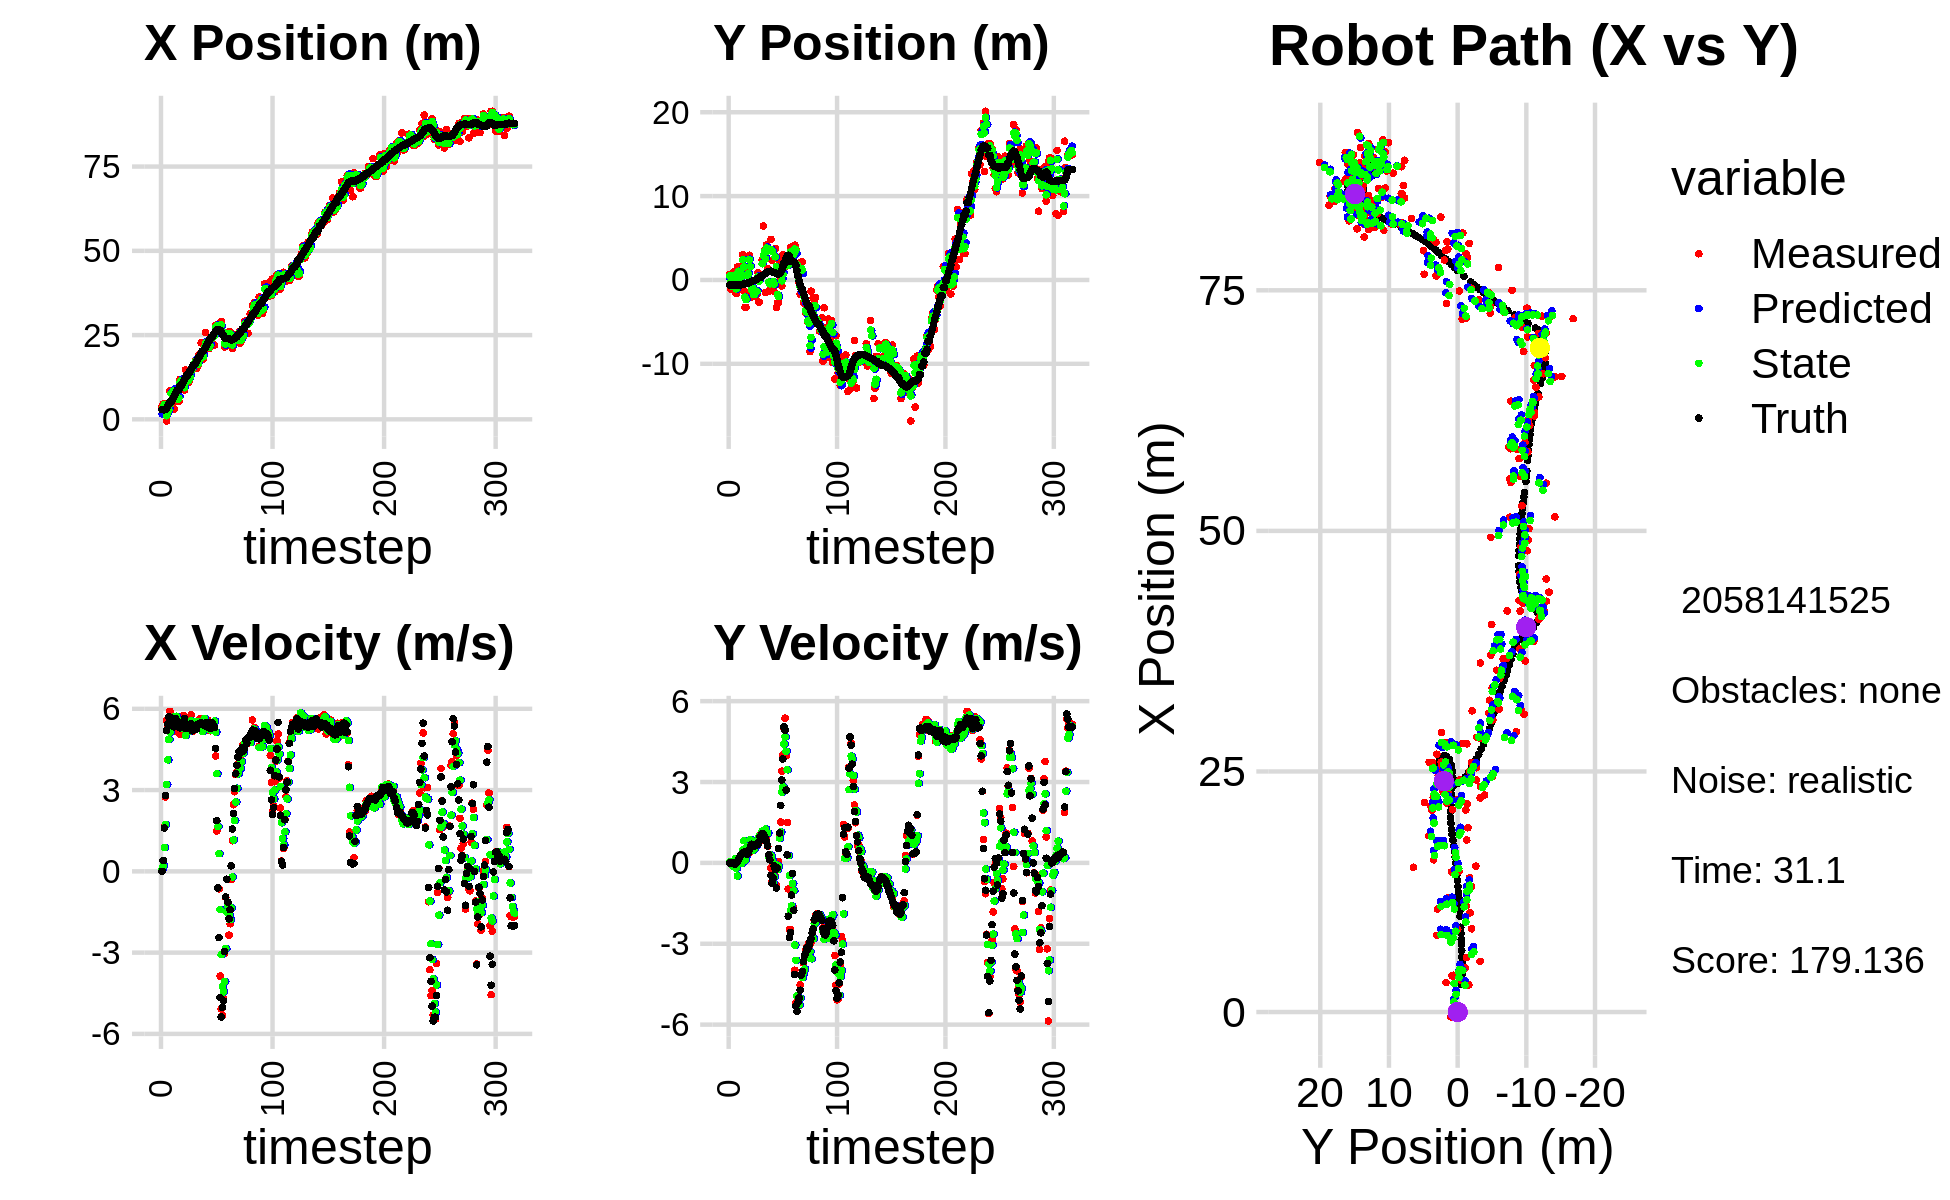

The data file committed next to this chart (first rows):
3.730600833730974397e+00, 6.443017123476340036e-01, 0.000000000000000000e+00, 0.000000000000000000e+00, 0.000000000000000000e+00, 0.000000000000000000e+00, 0.000000000000000000e+00, 0.000000000000000000e+00, 1.605523673147978503e+00, 3.065505739165900745e-01, 0.000000000000000000e+00, 0.000000000000000000e+00, 2.851256847246942172e+00, -6.150075783678804475e-01, 0.000000000000000000e+00, 0.000000000000000000e+00, 0.000000000000000000e+00, -3.811352653428912163e-04
3.730600833730974397e+00, 6.443017123476340036e-01, 0.000000000000000000e+00, 0.000000000000000000e+00, 1.605523673147978503e+00, 3.065505739165900745e-01, 0.000000000000000000e+00, 0.000000000000000000e+00, 2.963954462335256501e+00, 5.006231512844867559e-01, 7.785049745854043246e-02, 1.527520948131009387e-02, 2.851256847246942172e+00, -6.150075783678804475e-01, 0.000000000000000000e+00, 0.000000000000000000e+00, 0.000000000000000000e+00, -3.754551653400994837e-05
4.567328214924189389e+00, -1.082596599125585257e+00, 3.810000094393778403e-01, 4.552600307069580148e-05, 2.971739512081110757e+00, 5.021506722326177785e-01, 7.785049745854043246e-02, 1.527520948131009387e-02, 3.585181666150543123e+00, -2.077291723894240105e-01, 2.126529050528114251e-01, 5.050786470538887185e-02, 2.851256847246942172e+00, -6.150075783678804475e-01, 4.000000000000000222e-01, 0.000000000000000000e+00, 4.000000059604644775e-01, -1.194908181787468493e-04
4.567328214924189389e+00, -1.082596599125585257e+00, 1.659999954770613018e+00, 1.983547537162633982e-04, 3.606446956655824376e+00, -2.026783859188851233e-01, 2.126529050528114251e-01, 5.050786470538887185e-02, 4.338828780921489603e+00, -7.384686087485131667e-01, 8.838976040100320342e-01, -4.619222849551404830e-02, 2.851256847246942172e+00, -6.150075783678804475e-01, 1.600000000000000089e+00, 0.000000000000000000e+00, 1.600000023841857910e+00, -1.194908181787468493e-04
3.817406237242743305e+00, 6.070219170754221905e-01, 2.743999500068886821e+00, 1.585350452240032008e-03, 4.427218541322492484e+00, -7.430878315980645743e-01, 8.838976040100320342e-01, -4.619222849551404830e-02, 4.177910121336976701e+00, -1.958556008912851754e-01, 1.729148443056720774e+00, -1.178132732925358112e-01, 2.947711467488527415e+00, -6.149939406360368510e-01, 2.799999999999999822e+00, 1.000000000000000021e-03, 2.799999952316284180e+00, -5.777516635134816170e-04
-5.036196710282453415e-01, 9.663418012562374759e-01, 5.577990602176580381e+00, -1.027657780971424385e-02, 4.350824965642648756e+00, -2.076369282205387523e-01, 1.729148443056720774e+00, -1.178132732925358112e-01, 1.066114997053536406e+00, 5.585448855190637829e-01, 3.200612197688702310e+00, 8.013484220248111300e-02, 3.327460765921521624e+00, -6.150883967132924068e-01, 5.200000000000000178e+00, -1.799999999999999864e-02, 5.199999809265136719e+00, 1.842341967858374119e-03
3.326399266565711610e+00, -4.473764088602932287e-01, 5.390750847911831123e+00, -5.180805646181570884e-02, 1.386176216822406548e+00, 5.665583697393118401e-01, 3.200612197688702310e+00, 8.013484220248111300e-02, 1.839610637458459985e+00, 2.153396218131992668e-01, 4.115975000841535447e+00, 1.522869911211772731e-01, 3.935760020966128980e+00, -6.189179052008425552e-01, 5.447000000000000064e+00, -4.800000000000000100e-02, 5.447999954223632812e+00, 9.610249660909175873e-03
2.812312483619755277e+00, -1.637342688333446539e+00, 5.697994968193904164e+00, -7.537955257944786887e-03, 2.251208137542613397e+00, 2.305683209253169830e-01, 4.115975000841535447e+00, 1.522869911211772731e-01, 2.786684817661244651e+00, -1.059062165690644264e+00, 4.866794002208967740e+00, -1.984122801925364277e-01, 4.466891765200488251e+00, -6.225061375091368587e-01, 5.695999999999999730e+00, 1.299999999999999940e-02, 5.696000099182128906e+00, 1.322912867181003094e-03
8.416604042205332092e+00, 1.545157569704272094e+00, 5.907769952783702649e+00, 5.213535112686322470e-02, 3.273364217882141602e+00, -1.078903393709897962e+00, 4.866794002208967740e+00, -1.984122801925364277e-01, 4.435040421883214456e+00, -2.915131877883454514e-01, 5.136294051610365230e+00, -4.872378622077144783e-01, 5.122134685343676885e+00, -6.203990995281275511e-01, 5.695999999999999730e+00, 4.200000000000000261e-02, 5.554999828338623047e+00, -8.824649266898632050e-03
8.416604042205332092e+00, 1.545157569704272094e+00, 5.557783676085051638e+00, 4.904676481238257751e-02, 4.948669827044250624e+00, -3.402369740091168993e-01, 5.136294051610365230e+00, -4.872378622077144783e-01, 7.657918820786981939e+00, 1.032597297451957274e+00, 5.551969734356107189e+00, 1.186835835889538115e-01, 5.122134685343676885e+00, -6.203990995281275511e-01, 5.554000000000000270e+00, 1.100000000000000006e-01, 5.554999828338623047e+00, -8.824649266898632050e-03
3.784335732624011239e+00, 8.089615463102471926e-01, 5.440678413516194745e+00, 1.199226657396876422e-01, 8.213115794222591859e+00, 1.044465655810852711e+00, 5.551969734356107189e+00, 1.186835835889538115e-01, 7.248491144946306974e+00, 9.783448449612013320e-01, 5.687082716519604730e+00, 1.496348417996221369e-01, 5.750644206836568628e+00, -6.112945916757183129e-01, 5.423000000000000043e+00, 1.910000000000000031e-01, 5.427000045776367188e+00, -2.203829027712345123e-02
8.576231956431666248e+00, -9.960691878214900791e-03, 5.483983802788976902e+00, 2.099160060728548771e-01, 7.817199416598267447e+00, 9.933083291411635152e-01, 5.687082716519604730e+00, 1.496348417996221369e-01, 8.390566545823961775e+00, 2.753188216465578542e-01, 5.644823471287058858e+00, 7.938936480094288539e-02, 6.375899791462414257e+00, -5.936968126678869861e-01, 5.339000000000000412e+00, 2.700000000000000178e-01, 5.346000194549560547e+00, -3.825933486223220825e-02
3.065129280266671419e+00, 1.690820853268459434e+00, 5.177819743296505628e+00, 2.727766715698973776e-01, 8.955048892952667927e+00, 2.832577581266521594e-01, 5.644823471287058858e+00, 7.938936480094288539e-02, 7.703366433038794092e+00, 6.370719932225639148e-01, 5.700747808351220414e+00, -2.868909770534712467e-02, 7.017692089130270539e+00, -5.648487408293324519e-01, 5.338000000000000078e+00, 3.019999999999999907e-01, 5.346000194549560547e+00, -5.263310670852661133e-02
7.967354803863114121e+00, 3.019143587705994225e+00, 5.702607336058706622e+00, 3.606496122231769852e-01, 8.273441213873915956e+00, 6.342030834520292482e-01, 5.700747808351220414e+00, -2.868909770534712467e-02, 8.036498286407249836e+00, 2.415607443642306063e+00, 5.680855655551432903e+00, 4.790585046653453860e-01, 7.534007549631237310e+00, -5.355117254416810191e-01, 5.637999999999999901e+00, 3.559999999999999831e-01, 5.649000167846679688e+00, -6.315881758928298950e-02
5.664845466477593128e+00, -1.279460140082973929e+00, 5.470624482464888416e+00, 3.968554352768871030e-01, 8.604583851962393837e+00, 2.463513294108840679e+00, 5.680855655551432903e+00, 4.790585046653453860e-01, 7.978148418422934540e+00, 1.557160672552908798e+00, 5.722762059879724639e+00, 8.263358436266358131e-01, 8.178840160097085032e+00, -4.918459739164545153e-01, 5.402999999999999581e+00, 3.960000000000000187e-01, 5.418000221252441406e+00, -7.241613417863845825e-02
5.264910936646131745e+00, -3.276776448964679567e+00, 5.415343700597244236e+00, 3.986862678337719790e-01, 8.550424624410906560e+00, 1.639794256915572346e+00, 5.722762059879724639e+00, 8.263358436266358131e-01, 5.984628961295777927e+00, -2.059372098982069410e+00, 5.356773980179099226e+00, 9.379373639519283934e-02, 8.807876109769578576e+00, -4.458614741192979958e-01, 5.402999999999999581e+00, 3.970000000000000195e-01, 5.418000221252441406e+00, -7.348901778459548950e-02
5.264910936646131745e+00, -3.276776448964679567e+00, 5.140482929363513698e+00, 3.442945569363284330e-01, 6.520306359313687850e+00, -2.049992725342550060e+00, 5.356773980179099226e+00, 9.379373639519283934e-02, 6.258482076313551801e+00, -2.348213377255998324e+00, 5.321085758650110797e+00, 2.653441490517237100e-01, 8.807876109769578576e+00, -4.458614741192979958e-01, 5.514000000000000234e+00, 4.020000000000000240e-01, 5.528999805450439453e+00, -6.687720119953155518e-02
1.186546695247314354e+01, 1.389760105613311314e+00, 5.057142287218912458e+00, 3.159113763146323972e-01, 6.790590652178562614e+00, -2.321678962350826048e+00, 5.321085758650110797e+00, 2.653441490517237100e-01, 1.069931322285989772e+01, 4.832487443554778217e-01, 5.551196340707795329e+00, 5.959768122079349695e-01, 9.947608470884764742e+00, -3.679796769722845640e-01, 5.298000000000000043e+00, 3.270000000000000129e-01, 5.308000087738037109e+00, -6.238729134202003479e-02
1.186546695247314354e+01, 1.389760105613311314e+00, 5.360550769626032164e+00, 3.348648061014534161e-01, 1.125443285693067708e+01, 5.428464255762712742e-01, 5.551196340707795329e+00, 5.959768122079349695e-01, 1.139655239767913564e+01, 7.449040969419105096e-01, 5.440128896456512209e+00, 4.635451297831403306e-01, 9.947608470884764742e+00, -3.679796769722845640e-01, 5.354000000000000092e+00, 3.649999999999999911e-01, 5.366000175476074219e+00, -6.238729134202003479e-02
1.069708538075113324e+01, 2.944198979366324131e+00, 5.301215361168737594e+00, 3.825458178598935000e-01, 1.194056528732478739e+01, 7.912586099202245649e-01, 5.440128896456512209e+00, 4.635451297831403306e-01, 1.096843317345945756e+01, 2.424147874106005407e+00, 5.290029716386026593e+00, 5.642024897770142600e-01, 1.056078290969862366e+01, -3.275524241459090713e-01, 5.402999999999999581e+00, 4.959999999999999964e-01, 5.426000118255615234e+00, -7.203704118728637695e-02
1.029986190764258147e+01, -1.796406255288651499e+00, 5.758876508261151272e+00, 6.091149984403387840e-01, 1.149743614509806022e+01, 2.480568123083706666e+00, 5.290029716386026593e+00, 5.642024897770142600e-01, 1.121398963378799962e+01, 1.572876250176871160e+00, 5.549398610983747204e+00, 8.609212486785635665e-01, 1.118139982232615459e+01, -2.755312785589325020e-01, 5.328000000000000291e+00, 5.919999999999999707e-01, 5.677999973297119141e+00, -1.053779646754264832e-01
8.649475336305087581e+00, -2.041044251259233722e+00, 5.572644603435665367e+00, 6.718632164927241801e-01, 1.176892949488637363e+01, 1.658968375044727495e+00, 5.549398610983747204e+00, 8.609212486785635665e-01, 9.357313599011060745e+00, -1.184922842916272590e+00, 5.342144961163281636e+00, 4.731856386369273637e-01, 1.180506658547658994e+01, -2.041932505112184493e-01, 5.636000000000000121e+00, 6.929999999999999494e-01, 5.677999973297119141e+00, -1.199853941798210144e-01
1.465239572523840117e+01, -1.884796628123913687e-01, 5.117397345978846879e+00, 6.538536356155637552e-01, 9.891528095127389619e+00, -1.137604279052579770e+00, 5.342144961163281636e+00, 4.731856386369273637e-01, 1.093898067507378968e+01, -9.521672751378339461e-01, 5.018470236334531265e+00, 4.622327546355914918e-01, 1.243160200129597293e+01, -1.255331800091312178e-01, 5.274000000000000021e+00, 6.700000000000000400e-01, 5.316999912261962891e+00, -1.270821690559387207e-01
1.304136553242410024e+01, -1.984690295131716242e+00, 5.304990043162256086e+00, 6.277298172476567517e-01, 1.144082769870724192e+01, -9.059439996742747470e-01, 5.018470236334531265e+00, 4.622327546355914918e-01, 1.269945075649406796e+01, -1.723567097788232250e+00, 5.261823756533134500e+00, 5.077851261090362556e-01, 1.304096937195601313e+01, -4.981265991042248958e-02, 5.331000000000000405e+00, 6.500000000000000222e-01, 5.370999813079833984e+00, -1.177805140614509583e-01
1.304136553242410024e+01, -1.984690295131716242e+00, 5.285128624306572931e+00, 6.253796517002911948e-01, 1.322563313214738123e+01, -1.672788585177328535e+00, 5.261823756533134500e+00, 5.077851261090362556e-01, 1.318435762686931234e+01, -1.742996627079697491e+00, 5.280709931865223972e+00, 5.564984092053989473e-01, 1.304096937195601313e+01, -4.981265991042248958e-02, 5.423000000000000043e+00, 6.260000000000000009e-01, 5.459000110626220703e+00, -1.177805140614509583e-01
1.104558038710117174e+01, -1.244280622803997094e+00, 5.458977976414536748e+00, 6.454229958187577276e-01, 1.371242862005583518e+01, -1.687346786159157563e+00, 5.280709931865223972e+00, 5.564984092053989473e-01, 1.166252578517672767e+01, -1.340647764558174693e+00, 5.175121583551589133e+00, 6.477704446118823789e-01, 1.366182470326882026e+01, 2.209193896559596970e-02, 5.371999999999999886e+00, 6.620000000000000329e-01, 5.412000179290771484e+00, -1.176851391792297363e-01
1.395237874971730641e+01, -1.732856915895759853e+00, 5.404764059317402669e+00, 6.607210701221054583e-01, 1.218003794353188596e+01, -1.275870720096986544e+00, 5.175121583551589133e+00, 6.477704446118823789e-01, 1.255503407642529901e+01, -1.368641112097288337e+00, 5.189387317961101864e+00, 6.766689786978810073e-01, 1.428061056111868687e+01, 9.751112717436810629e-02, 5.432000000000000384e+00, 6.640000000000000346e-01, 5.473000049591064453e+00, -1.216443255543708801e-01
1.456777083846126430e+01, 8.867526788739136245e-01, 5.774394270281027808e+00, 7.109802719185182029e-01, 1.307397280822140928e+01, -1.300974214227500259e+00, 5.189387317961101864e+00, 6.766689786978810073e-01, 1.427125848226442884e+01, 3.873488406235914283e-01, 5.562378790897986924e+00, 8.388970962818286248e-01, 1.490508413349739669e+01, 1.734367153325189204e-01, 5.445000000000000284e+00, 6.850000000000000533e-01, 5.487999916076660156e+00, -1.225097775459289551e-01
1.515409454702917103e+01, -2.644962892683740741e+00, 5.157036864945279575e+00, 7.617991233322710665e-01, 1.482749636135422833e+01, 4.712385502517743019e-01, 5.562378790897986924e+00, 8.388970962818286248e-01, 1.491846022340303968e+01, -1.481725418593536903e-01, 5.371425274877980272e+00, 9.889745985992799415e-01, 1.551584768313964702e+01, 2.539531128984458541e-01, 5.190000000000000391e+00, 7.950000000000000400e-01, 5.250999927520751953e+00, -1.466596871614456177e-01
1.627530688042789464e+01, 3.269290507863389927e-01, 5.353499683853374158e+00, 9.662513945865304210e-01, 1.545560275089083824e+01, -4.927508199942569334e-02, 5.371425274877980272e+00, 9.889745985992799415e-01, 1.608825352020370403e+01, 2.395081768855083504e-01, 5.420915065271792344e+00, 9.963441844786788959e-01, 1.612400579420274838e+01, 3.523406523009329216e-01, 5.253000000000000114e+00, 9.779999999999999805e-01, 5.428999900817871094e+00, -1.785672008991241455e-01
1.627530688042789464e+01, 3.269290507863389927e-01, 5.453312214132901126e+00, 1.094178982685308998e+00, 1.663034502673088255e+01, 3.391425953333762622e-01, 5.420915065271792344e+00, 9.963441844786788959e-01, 1.655136358644041294e+01, 3.313312087872951617e-01, 5.452026279607537163e+00, 1.022216551104833338e+00, 1.612400579420274838e+01, 3.523406523009329216e-01, 5.241999999999999993e+00, 1.032999999999999918e+00, 5.342999935150146484e+00, -1.980155259370803833e-01
1.734928655621503424e+01, 2.374660625127205105e+00, 5.340559664823774533e+00, 1.071555764931793275e+00, 1.709656621440116808e+01, 4.335528638977784732e-01, 5.452026279607537163e+00, 1.022216551104833338e+00, 1.728401133465023065e+01, 1.934867999736704647e+00, 5.418770666755611032e+00, 1.177298124918712219e+00, 1.662749052049477427e+01, 4.478613279909410272e-01, 5.373000000000000220e+00, 1.094999999999999973e+00, 5.482999801635742188e+00, -1.980155259370803833e-01
1.504569387470181852e+01, 6.432874812569781220e+00, 5.367403051310669859e+00, 1.090190843625550299e+00, 1.782588840132579122e+01, 2.052597812228575958e+00, 5.418770666755611032e+00, 1.177298124918712219e+00, 1.722220525392478407e+01, 2.928378745638295033e+00, 5.530679525605584956e+00, 9.219481619955280927e-01, 1.724190473584141614e+01, 5.724975013605013707e-01, 5.250000000000000000e+00, 1.044999999999999929e+00, 5.508999824523925781e+00, -2.003872990608215332e-01
1.581792759913033208e+01, 3.490086450100958526e+00, 5.455205335439655912e+00, 1.010463845003440220e+00, 1.777527320648534115e+01, 3.020573561837847976e+00, 5.530679525605584956e+00, 9.219481619955280927e-01, 1.625618785384643772e+01, 3.388598555573411275e+00, 5.358142023055182612e+00, 1.013580659853175359e+00, 1.784755659073178435e+01, 6.916769877535212663e-01, 5.423000000000000043e+00, 9.689999999999999725e-01, 5.508999824523925781e+00, -1.831534653902053833e-01
1.915063297780297447e+01, -1.492020592636118081e+00, 5.556888674355777269e+00, 9.349951017598080449e-01, 1.679200205615195429e+01, 3.489956621558728767e+00, 5.358142023055182612e+00, 1.013580659853175359e+00, 1.729663222917840670e+01, 2.505124770502889398e+00, 5.330177390444331920e+00, 1.256631338211535498e+00, 1.847053289401922882e+01, 8.022225049224571691e-01, 5.432000000000000384e+00, 8.970000000000000195e-01, 5.506000041961669922e+00, -1.666973233222961426e-01
1.833115971069060635e+01, 4.195908083375531561e+00, 5.636447236729739352e+00, 8.881986544473169376e-01, 1.782964996822283865e+01, 2.630787904324042970e+00, 5.330177390444331920e+00, 1.256631338211535498e+00, 1.823944179863059034e+01, 3.816653721645730357e+00, 5.505836563304415066e+00, 1.091699947462784648e+00, 1.898845052754919038e+01, 8.877029553558866137e-01, 5.472999999999999865e+00, 7.720000000000000195e-01, 5.453000068664550781e+00, -1.562960445880889893e-01
2.269995284086806464e+01, 1.345371677232767071e+00, 5.422962996201441399e+00, 6.174450101905530897e-01, 1.879002545496103238e+01, 3.925823716392008667e+00, 5.505836563304415066e+00, 1.091699947462784648e+00, 1.964672630446557378e+01, 3.439724067512515582e+00, 5.281103196229970820e+00, 1.105649341698041965e+00, 1.961269140277394385e+01, 9.765987537395331985e-01, 5.491999999999999993e+00, 6.250000000000000000e-01, 5.526999950408935547e+00, -1.133692935109138489e-01
1.786686611172764927e+01, -1.319267139444596060e+00, 5.385952716974646393e+00, 2.945333710376112912e-01, 2.017483662408857015e+01, 3.550289001682319867e+00, 5.281103196229970820e+00, 1.105649341698041965e+00, 1.839758769963071927e+01, -2.612188821654028992e-01, 5.166343601186138557e+00, 2.322786026759230404e-01, 2.024133253131173760e+01, 1.031316175575685445e+00, 5.469999999999999751e+00, 2.989999999999999880e-01, 5.479000091552734375e+00, -5.463105812668800354e-02
1.786686611172764927e+01, -1.319267139444596060e+00, 5.520751062194692693e+00, 3.019048822844187518e-01, 1.891422205974933490e+01, -2.379910218978106007e-01, 5.166343601186138557e+00, 2.322786026759230404e-01, 1.866852555149436554e+01, -4.560745990289328811e-01, 5.370176397651130529e+00, 3.069205513667525587e-01, 2.024133253131173760e+01, 1.031316175575685445e+00, 5.418999999999999595e+00, 1.160000000000000059e-01, 5.420000076293945312e+00, -5.463105812668800354e-02
2.177828192743320557e+01, 4.836877359851174063e+00, 5.567737455309892169e+00, -1.906350802623055229e-01, 1.920554319125947984e+01, -4.253825438922576030e-01, 5.370176397651130529e+00, 3.069205513667525587e-01, 2.120921061132343510e+01, 3.608764307406461036e+00, 5.642177900816246705e+00, 2.765099449309371682e-01, 2.086427450146974394e+01, 1.046877398274424165e+00, 5.373999999999999666e+00, -4.630000000000000226e-01, 5.394000053405761719e+00, 3.422586619853973389e-02
2.573425006828799155e+01, 2.320772780864212237e+00, 5.351878652337775932e+00, -6.964209359934506738e-01, 2.177342840140505942e+01, 3.636415301899554642e+00, 5.642177900816246705e+00, 2.765099449309371682e-01, 2.265141787796908446e+01, 3.428302578355122865e+00, 5.325166593289560879e+00, 9.564256619892469446e-02, 2.148119497298911895e+01, 9.994760896690652041e-01, 5.475999999999999979e+00, -7.530000000000000027e-01, 5.527999877929687500e+00, 1.293993443250656128e-01
2.100064933278715884e+01, -1.189047918829323702e+00, 5.561905880109942579e+00, -6.690363448052224493e-01, 2.318393453729803966e+01, 3.437866834975015440e+00, 5.325166593289560879e+00, 9.564256619892469446e-02, 2.151258912284662017e+01, -1.838030315130532166e-01, 5.279565751993237299e+00, -7.294633457013046662e-01, 2.200532293303393416e+01, 9.284714594563571177e-01, 5.482000000000000206e+00, -5.739999999999999547e-01, 5.512000083923339844e+00, 1.197138577699661255e-01
2.165576589127940821e+01, -1.394323216411151645e+00, 5.586849561785300899e+00, -1.133753510502169132e-01, 2.204054569804594266e+01, -2.567493660831836610e-01, 5.279565751993237299e+00, -7.294633457013046662e-01, 2.194164178725407410e+01, -5.153265797141581839e-01, 5.431009116060127262e+00, -5.117459843771794414e-01, 2.263596487035240301e+01, 8.818336865527873769e-01, 5.498000000000000220e+00, -1.100000000000000006e-01, 5.499000072479248047e+00, 2.029046788811683655e-02
2.095229434927278334e+01, 3.740890755776931087e+00, 5.341218174792383699e+00, -4.938448454530816045e-01, 2.248474269886008514e+01, -5.665011781518761724e-01, 5.431009116060127262e+00, -5.117459843771794414e-01, 2.129327357956223565e+01, 2.762258622879147918e+00, 5.281738737152280372e+00, -2.356284199732980866e-01, 2.325557279589846971e+01, 8.602500096388684403e-01, 5.299999999999999822e+00, -2.469999999999999973e-01, 5.306000232696533203e+00, 9.219709038734436035e-02
2.225271451503577680e+01, -3.282363996830123476e+00, 5.189762289714497712e+00, -8.190759063813755070e-01, 2.182144745327746449e+01, 2.738695780881818198e+00, 5.281738737152280372e+00, -2.356284199732980866e-01, 2.191999344463841481e+01, 1.577742481543795705e+00, 5.221117320993507782e+00, -7.039453999561282038e-02, 2.386088895818809874e+01, 7.707466030049650030e-01, 5.270999999999999908e+00, -9.290000000000000480e-01, 5.352000236511230469e+00, 1.565341502428054810e-01
2.411659750331886087e+01, -2.731289015776075413e+00, 5.266736521122980186e+00, 5.270205535404833691e-02, 2.244210517673776550e+01, 1.570703027544234409e+00, 5.221117320993507782e+00, -7.039453999561282038e-02, 2.374024374492546130e+01, -1.745246873764219497e+00, 5.360185268482683618e+00, -2.461558449879767962e-01, 2.437765836678111953e+01, 7.174385920348052004e-01, 5.453000000000000291e+00, -1.890000000000000013e-01, 5.455999851226806641e+00, -1.000625267624855042e-02
2.411659750331886087e+01, -2.731289015776075413e+00, 5.433727977651201080e+00, 5.437306983337660687e-02, 2.427626227177372797e+01, -1.769862458263017135e+00, 5.360185268482683618e+00, -2.461558449879767962e-01, 2.423785234772090291e+01, -1.976452440202237870e+00, 5.399700720764743167e+00, -1.187404246661256657e-01, 2.437765836678111953e+01, 7.174385920348052004e-01, 5.483999999999999986e+00, 5.320000000000000284e-01, 5.510000228881835938e+00, -1.000625267624855042e-02
2.504442245500429109e+01, 2.339520826658477048e+00, 5.475444821994210010e+00, 9.717116644234924383e-01, 2.477782241979737776e+01, -1.988326482668850481e+00, 5.399700720764743167e+00, -1.187404246661256657e-01, 2.498941295433592913e+01, 1.422658879891970596e+00, 5.453213719003776383e+00, 9.187631969713296876e-01, 2.500543546683592666e+01, 7.809099094707958599e-01, 5.405999999999999694e+00, 1.108999999999999986e+00, 5.519000053405761719e+00, -1.756385117769241333e-01
2.202565765343051041e+01, 1.388663190192869490e-01, 5.277643599689411325e+00, 1.512142692187113058e+00, 2.553473432623630757e+01, 1.514535199589103653e+00, 5.453213719003776383e+00, 9.187631969713296876e-01, 2.477793203941955724e+01, 1.210148782848394999e+00, 5.547098979087651038e+00, 1.142982049017771340e+00, 2.562930822403314934e+01, 9.142335794178620967e-01, 5.312999999999999723e+00, 2.136000000000000121e+00, 5.725999832153320312e+00, -2.790430486202239990e-01
2.792121124238945384e+01, -7.070607995939465207e-01, 4.255730622153008014e+00, 3.401390946787780756e+00, 2.533264193732832226e+01, 1.324446987750172111e+00, 5.547098979087651038e+00, 1.142982049017771340e+00, 2.724173568525406353e+01, -1.054829340603182786e-01, 5.138225422731704128e+00, 2.619693569530908484e+00, 2.621777772914757421e+01, 1.179258957038685551e+00, 4.541000000000000369e+00, 3.076999999999999957e+00, 5.486000061035156250e+00, -6.742832064628601074e-01
2.678813901569344935e+01, 3.028059972759279628e+00, 1.488382059043313665e+00, 4.004335331216499760e+00, 2.775555822752723500e+01, 1.564864228927725920e-01, 5.138225422731704128e+00, 2.619693569530908484e+00, 2.772251297457885499e+01, 6.504122348151675226e-01, 3.607287499216341065e+00, 2.824971934154532072e+00, 2.658621931093043500e+01, 1.621557487984656598e+00, 1.872999999999999998e+00, 3.854999999999999982e+00, 4.285999774932861328e+00, -1.214928388595581055e+00
2.778415751488263297e+01, 1.559268905722013265e+00, -6.055246145866203245e-01, 5.008529296204190295e+00, 2.808324172450048906e+01, 9.329094282306207297e-01, 3.607287499216341065e+00, 2.824971934154532072e+00, 2.754984060927103684e+01, 1.551767901625771939e+00, 1.656314683485417438e+00, 4.411075241503843891e+00, 2.664674997322924455e+01, 1.994338764603703185e+00, -6.119999999999999885e-01, 5.049000000000000377e+00, 5.085999965667724609e+00, -1.691111087799072266e+00
2.778415751488263297e+01, 1.559268905722013265e+00, -6.489735541774600547e-01, 5.367912352792712838e+00, 2.771547207761958020e+01, 1.992875425776156284e+00, 1.656314683485417438e+00, 4.411075241503843891e+00, 2.784285415683196163e+01, 1.855446180142387380e+00, 6.564663397914546339e-01, 4.679311552335637892e+00, 2.664674997322924455e+01, 1.994338764603703185e+00, -2.443000000000000060e+00, 4.921000000000000263e+00, 5.493999958038330078e+00, -1.691111087799072266e+00
2.798890411885252050e+01, 1.667781903940557697e+00, -3.865885330402783815e+00, 3.975167475500424707e+00, 2.790850079081110735e+01, 2.323377335375951258e+00, 6.564663397914546339e-01, 4.679311552335637892e+00, 2.764635366635197400e+01, 1.773357513026899479e+00, -1.409522052457571561e+00, 4.140110475839675175e+00, 2.640624856935959386e+01, 2.556881918691666478e+00, -4.660000000000000142e+00, 2.701000000000000068e+00, 5.386000156402587891e+00, -2.342258214950561523e+00
2.903322243662909585e+01, 2.331320060846933551e+00, -5.083693994706717234e+00, 1.498685220442387944e+00, 2.750540146110621720e+01, 2.187368560610867263e+00, -1.409522052457571561e+00, 4.140110475839675175e+00, 2.801778296628774001e+01, 2.358246291968048247e+00, -3.071714724119288142e+00, 3.454668945791333101e+00, 2.589141416563064979e+01, 2.890341772444553037e+00, -5.376999999999999780e+00, 2.979999999999999871e-01, 5.385000228881835938e+00, -2.854911088943481445e+00
2.569706138941790741e+01, 1.832785619930547893e+00, -5.314106227938363958e+00, -9.649229220123537454e-01, 2.771061149387580969e+01, 2.703713186547181735e+00, -3.071714724119288142e+00, 3.454668945791333101e+00, 2.599275136364208549e+01, 1.757735210813407223e+00, -4.241061186925105808e+00, 2.685805157280043431e-01, 2.528144216517214105e+01, 2.947144284299877182e+00, -5.016000000000000014e+00, -1.977999999999999980e+00, 5.392000198364257812e+00, 2.961971998214721680e+00
2.597988081000574923e+01, 2.395142717777670960e+00, -4.678323915422669010e+00, -2.465001109943560476e+00, 2.556864524494957536e+01, 1.784593262386207746e+00, -4.241061186925105808e+00, 2.685805157280043431e-01, 2.567966108526550784e+01, 2.052813881119240680e+00, -4.449980004384277876e+00, -4.648909497469118079e-01, 2.479001951239550650e+01, 2.789112104621757737e+00, -4.778999999999999915e+00, -2.773000000000000131e+00, 5.526000022888183594e+00, 2.656658649444580078e+00
2.143942832963336187e+01, 3.898359193365887432e+00, -3.043853631804482429e+00, -2.465328477398817331e+00, 2.523466308482707987e+01, 2.006324786144549677e+00, -4.449980004384277876e+00, -4.648909497469118079e-01, 2.240070957549293240e+01, 3.344483586928513663e+00, -4.073716981394476910e+00, -1.767305780640495927e+00, 2.427551412588465851e+01, 2.461483492152691355e+00, -2.955999999999999961e+00, -2.583000000000000185e+00, 3.926000118255615234e+00, 2.460822105407714844e+00
2.458488333189657382e+01, 2.820610954782585722e+00, -9.589915305704066473e-01, -1.159896646232512651e+00, 2.199333787735348622e+01, 3.167753008864464093e+00, -4.073716981394476910e+00, -1.767305780640495927e+00, 2.240672332934744304e+01, 3.066285048162565197e+00, -2.852702612177099528e+00, -1.593276279703714993e+00, 2.400663137414364101e+01, 2.207057966877394861e+00, -9.469999999999999529e-01, -1.195999999999999952e+00, 1.526000022888183594e+00, 2.261660814285278320e+00
2.458488333189657382e+01, 2.820610954782585722e+00, -2.908501908633192024e-01, -4.067015693045341607e-01, 2.212145306812973189e+01, 2.906957420192193720e+00, -2.852702612177099528e+00, -1.593276279703714993e+00, 2.421010692802187947e+01, 2.913568337874656411e+00, -1.505255998870654199e+00, -7.574360583610106890e-01, 2.400663137414364101e+01, 2.207057966877394861e+00, -2.909999999999999809e-01, -3.970000000000000195e-01, 4.920000135898590088e-01, 2.191613912582397461e+00
2.226116597671922293e+01, 3.544914260052933308e+00, -1.195975981501452345e+00, -1.672356848325914358e+00, 2.405958132813481498e+01, 2.837824732038555453e+00, -1.505255998870654199e+00, -7.574360583610106890e-01, 2.365224202180945667e+01, 3.027130615713037987e+00, -1.284531705969914173e+00, -1.029195461470241213e+00, 2.394638013825387546e+01, 2.130459800050502839e+00, -1.141000000000000014e+00, -1.754000000000000004e+00, 2.092000007629394531e+00, 2.191613912582397461e+00
... 257 more rows
